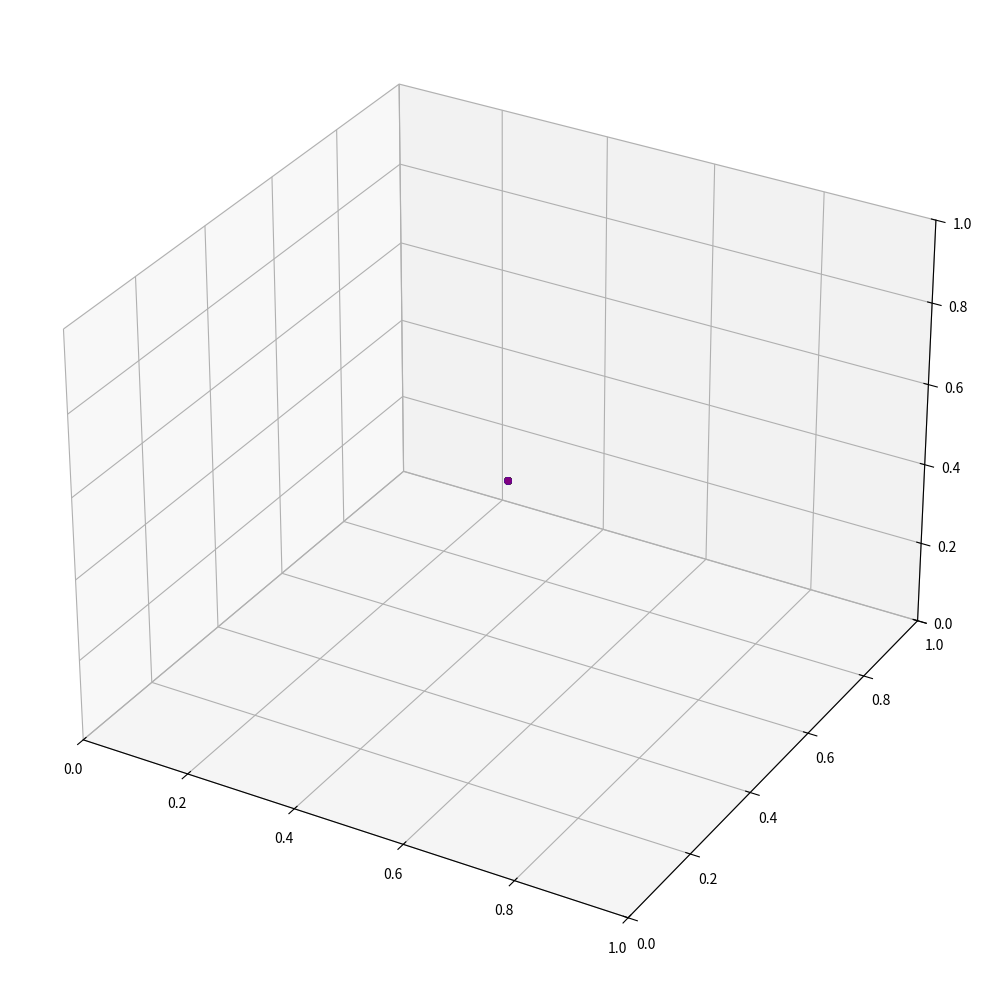

Generate this figure with matplotlib:
import numpy as np
import matplotlib.pyplot as plt
from mpl_toolkits.mplot3d import Axes3D
from matplotlib.animation import FuncAnimation

# Parámetros de la simulación
num_particles = 50       # Número de partículas desprendidas
collision_point = np.array([0.5, 0.5, 0.5])  # Punto de colisión (centrado en la figura)
max_velocity = 0.02      # Velocidad máxima de las partículas

# Generar posiciones iniciales (el punto de colisión para todas las partículas)
positions = np.tile(collision_point, (num_particles, 1))
initial_positions = positions.copy()

# Generar direcciones y velocidades aleatorias para las partículas
angles = np.random.uniform(0, 2 * np.pi, (num_particles, 2))
velocities = np.random.uniform(0, max_velocity, num_particles)
directions = np.column_stack((np.cos(angles[:, 0]) * np.sin(angles[:, 1]),
                              np.sin(angles[:, 0]) * np.sin(angles[:, 1]),
                              np.cos(angles[:, 1]))) * velocities[:, np.newaxis]

# Asignar tipos de partículas aleatoriamente
particle_types = np.random.choice(['quark', 'gluon', 'electron', 'proton'], num_particles)

# Colores asociados a cada tipo de partícula
colors = {'quark': 'red', 'gluon': 'blue', 'electron': 'green', 'proton': 'purple'}
particle_colors = [colors[ptype] for ptype in particle_types]

# Figura y eje para la visualización
fig = plt.figure(figsize=(10, 10))
ax = fig.add_subplot(111, projection='3d')
ax.set_xlim(0, 1)
ax.set_ylim(0, 1)
ax.set_zlim(0, 1)

# Inicializar scatter plot y líneas de traza
scat = ax.scatter(positions[:, 0], positions[:, 1], positions[:, 2], c=particle_colors)
trails = [ax.plot([], [], [], c=particle_colors[i], alpha=0.6)[0] for i in range(num_particles)]

# Función de actualización para la animación
def update(frame):
    global positions
    # Actualizar posiciones
    positions += directions
    
    # Verificar colisiones con los bordes y reflejar las partículas
    for i in range(3):
        directions[positions[:, i] < 0, i] *= -1
        directions[positions[:, i] > 1, i] *= -1
    
    # Actualizar la posición de los puntos en el gráfico
    scat._offsets3d = (positions[:, 0], positions[:, 1], positions[:, 2])
    
    # Actualizar las trazas
    for i in range(num_particles):
        trail_x = [initial_positions[i, 0], positions[i, 0]]
        trail_y = [initial_positions[i, 1], positions[i, 1]]
        trail_z = [initial_positions[i, 2], positions[i, 2]]
        trails[i].set_data(trail_x, trail_y)
        trails[i].set_3d_properties(trail_z)
    
    return scat, *trails

# Crear animación
ani = FuncAnimation(fig, update, frames=200, interval=50, blit=False)

# Mostrar la animación
plt.tight_layout()
plt.show()
